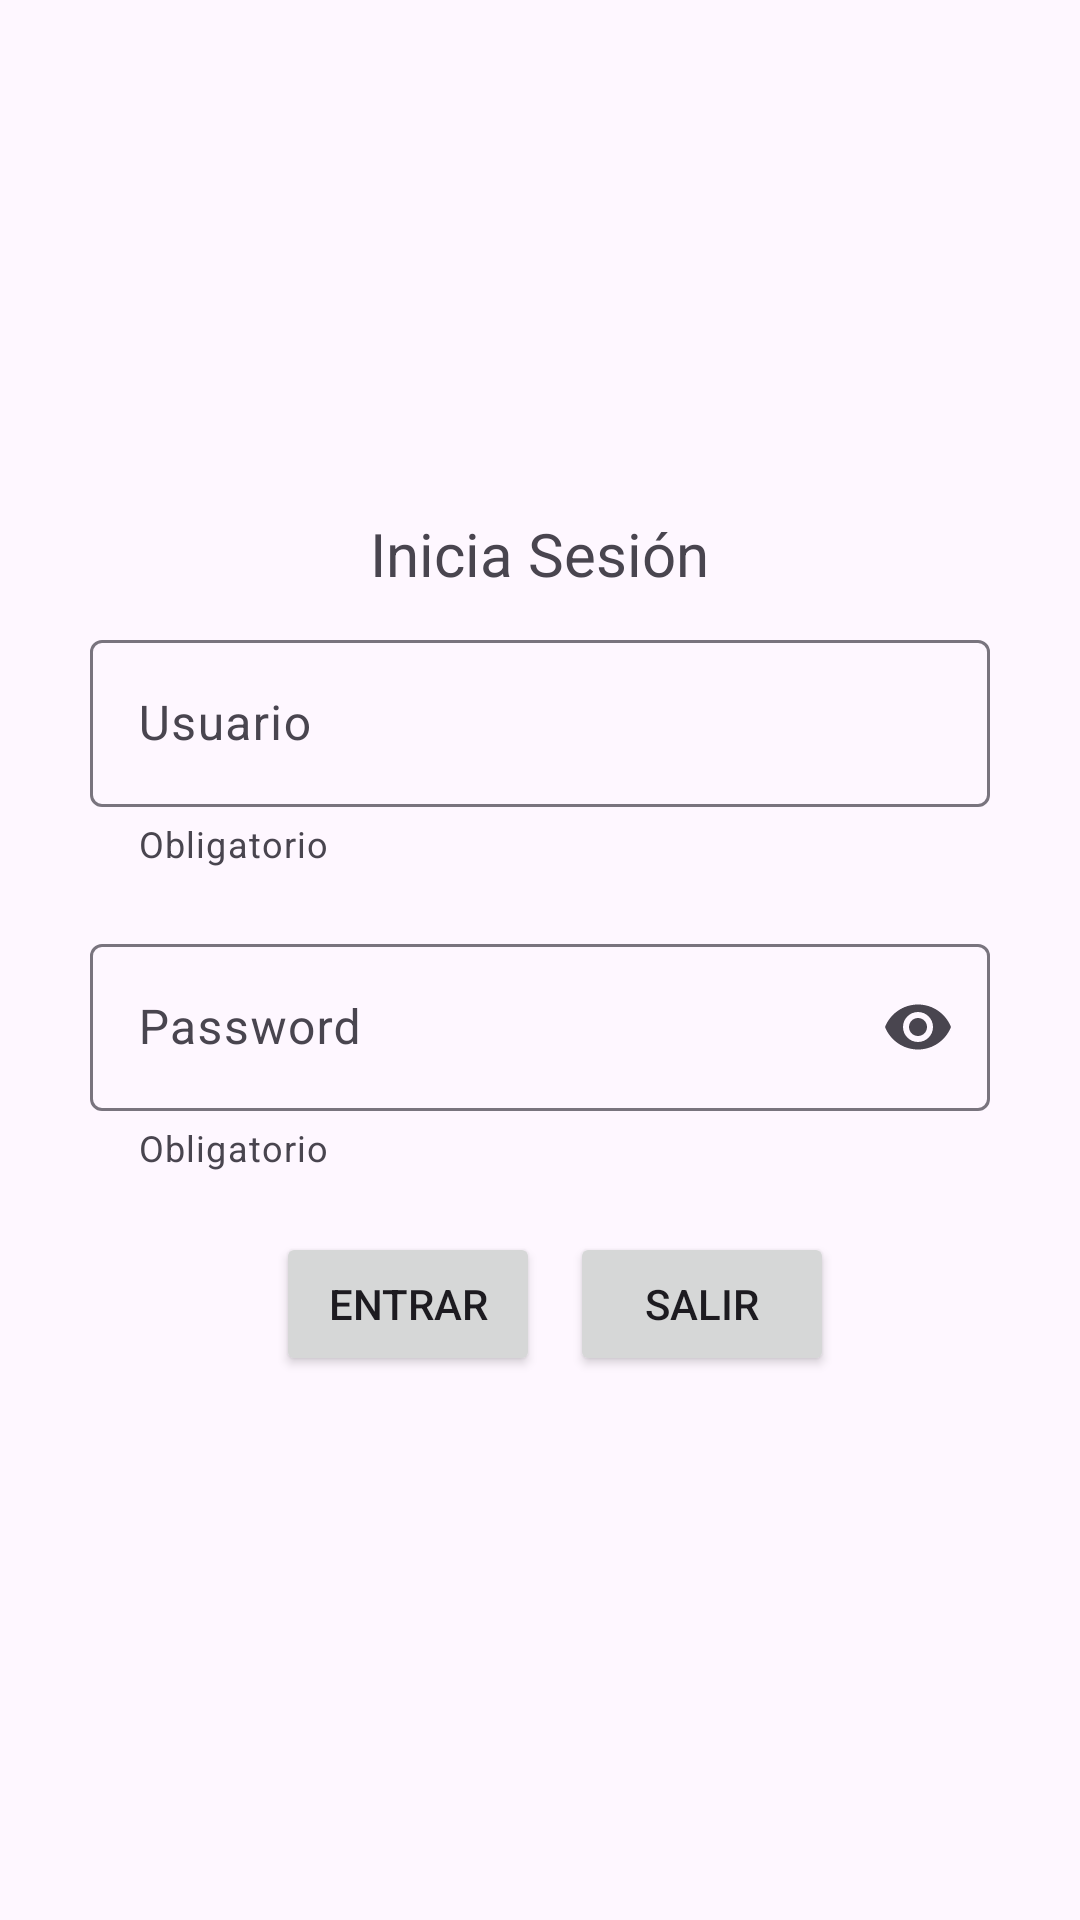

Produce the Android XML layout that renders to this screen, including the resource entries it uses.
<!-- AndroidManifest.xml: application theme Theme.Bancoivpelo -->
<!-- res/layout/activity_login.xml -->
<?xml version="1.0" encoding="utf-8"?>
<LinearLayout xmlns:android="http://schemas.android.com/apk/res/android"
    xmlns:app="http://schemas.android.com/apk/res-auto"
    android:layout_width="match_parent"
    android:layout_height="match_parent"
    android:gravity="center"
    android:orientation="vertical">

    <TextView
        android:layout_width="wrap_content"
        android:layout_height="wrap_content"
        android:text="@string/inicia_sesi_n"
        android:textSize="20sp"
        />


    <com.google.android.material.textfield.TextInputLayout
        android:id="@+id/usuario"
        android:layout_width="300dp"
        android:layout_height="wrap_content"
        android:layout_margin="10dp"
        android:hint="@string/usuario"
        app:endIconMode="clear_text"
        app:helperText="Obligatorio">

        <com.google.android.material.textfield.TextInputEditText
            android:id="@+id/textNombreUsuario"
            android:layout_width="match_parent"
            android:layout_height="wrap_content"
            android:inputType="text" />

    </com.google.android.material.textfield.TextInputLayout>

    <com.google.android.material.textfield.TextInputLayout
        android:id="@+id/password"
        android:layout_width="300dp"
        android:layout_height="wrap_content"
        android:layout_margin="10dp"
        android:hint="@string/password"
        app:endIconMode="password_toggle"
        app:helperText="Obligatorio">

        <com.google.android.material.textfield.TextInputEditText
            android:id="@+id/textContrasenya"
            android:layout_width="match_parent"
            android:layout_height="wrap_content"
            android:inputType="textPassword"
            android:password="true" />

    </com.google.android.material.textfield.TextInputLayout>

    <LinearLayout
        android:layout_width="wrap_content"
        android:layout_height="wrap_content"
        android:gravity="center"
        android:orientation="horizontal">

        <Button
            android:id="@+id/btnLogin"
            android:layout_width="wrap_content"
            android:layout_height="wrap_content"
            android:layout_gravity="center"
            android:layout_margin="10dp"
            android:text="@string/entrar" />

        <Button
            android:id="@+id/btnExit"
            android:layout_width="wrap_content"
            android:layout_height="wrap_content"
            android:layout_gravity="center"
            android:text="@string/salir" />

    </LinearLayout>

</LinearLayout>
<!-- resources referenced by this layout -->
<resources>
  <string name="entrar">Entrar</string>
  <string name="inicia_sesi_n">Inicia Sesión</string>
  <string name="password">Password</string>
  <string name="salir">Salir</string>
  <string name="usuario">Usuario</string>
  <style name="Theme.Bancoivpelo" parent="Base.Theme.Bancoivpelo" />
  <style name="Base.Theme.Bancoivpelo" parent="Theme.Material3.DayNight.NoActionBar">
          
          
          <item name="colorPrimary">#3F51B5</item>
          <item name="colorPrimaryDark">#303F9F</item>
          <item name="colorAccent">#FF4081</item>
          <item name="colorSecondary">#FFA726</item>
      </style>
</resources>
